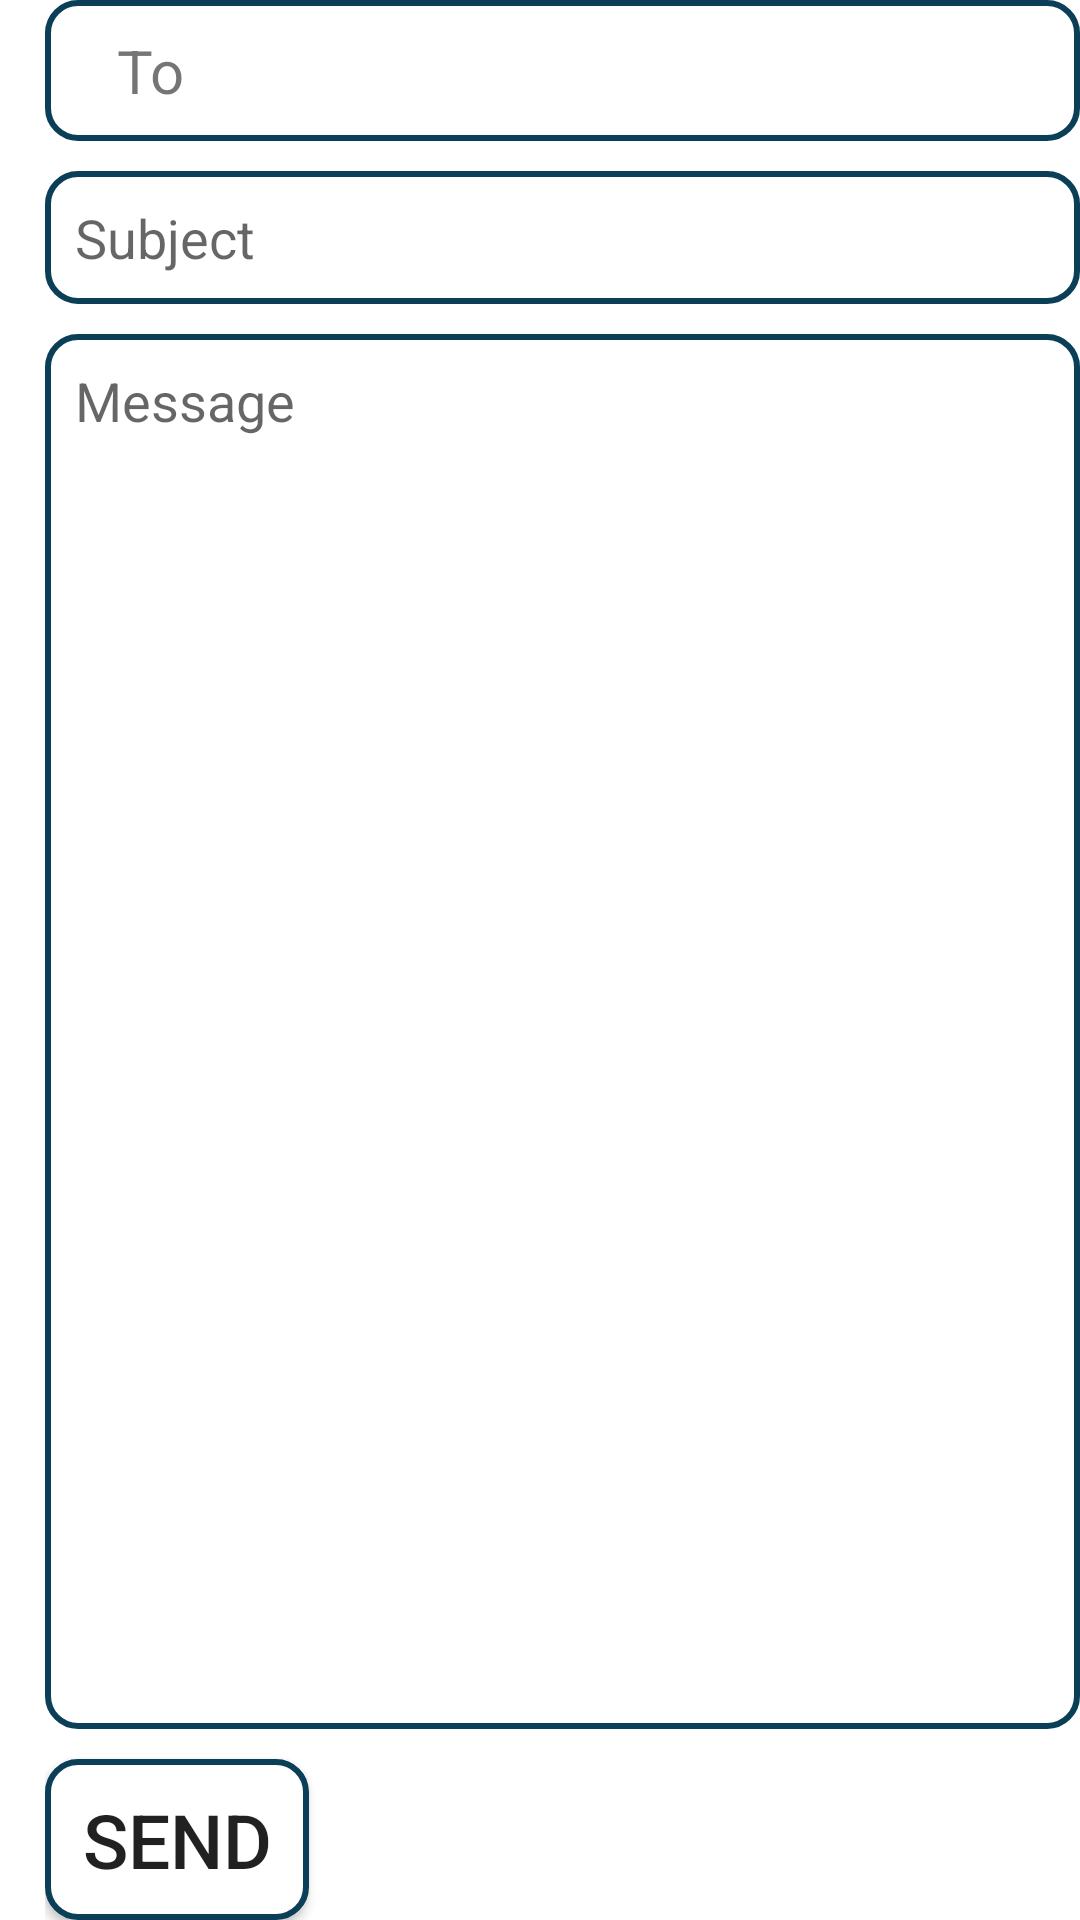

Layout XML and referenced resources for this Android screen:
<!-- AndroidManifest.xml: application theme Theme.TweedeZitMatteoBuscemi -->
<!-- res/layout/custompopupcontact.xml -->
<?xml version="1.0" encoding="utf-8"?>
<LinearLayout xmlns:android="http://schemas.android.com/apk/res/android"
    android:layout_width="350dp"
    android:layout_height="475dp"
    android:layout_gravity="center"
    android:layout_marginTop="10dp"
    android:layout_marginBottom="2dp"
    android:orientation="vertical"
    android:paddingLeft="15dp">

    <LinearLayout
        android:layout_width="match_parent"
        android:layout_height="wrap_content"
        android:padding="10dp"
        android:background="@drawable/bg_round">
        <TextView
            android:layout_width="50dp"
            android:layout_height="wrap_content"
            android:text="@string/contactTo"
            android:textSize="20sp"
            android:gravity="center"/>
        <EditText
            android:layout_width="match_parent"
            android:layout_height="match_parent"
            android:id="@+id/et_to"
            android:background="@color/white"/>

    </LinearLayout>

    <EditText
        android:layout_width="match_parent"
        android:layout_height="wrap_content"
        android:id="@+id/et_subject"
        android:hint="Subject"
        android:padding="10dp"
        android:layout_marginTop="10dp"
        android:background="@drawable/bg_round"/>

    <EditText
        android:layout_width="match_parent"
        android:layout_height="0dp"
        android:layout_weight="1"
        android:id="@+id/et_message"
        android:hint="@string/contactMessage"
        android:padding="10dp"
        android:gravity="top"
        android:layout_marginTop="10dp"
        android:background="@drawable/bg_round"/>

    <Button
        android:layout_width="wrap_content"
        android:layout_height="wrap_content"
        android:id="@+id/bt_send"
        android:text="@string/contactSend"
        android:textSize="25sp"
        android:padding="10dp"
        android:layout_marginTop="10dp"
        android:background="@drawable/bg_round"/>

</LinearLayout>
<!-- resources referenced by this layout -->
<resources>
  <color name="white">#FFFFFFFF</color>
  <!-- drawable bg_round (drawable) -->
  <?xml version="1.0" encoding="utf-8"?>
  <shape xmlns:android="http://schemas.android.com/apk/res/android"
      android:shape="rectangle">
  
      <solid android:color="@color/white"/>
      <corners android:radius="10dp"/>
      <stroke android:width="2dp" android:color="@color/colorPrimaryDark"/>
  
  </shape>
  <string name="contactMessage">Message</string>
  <string name="contactSend">Send</string>
  <string name="contactTo">To</string>
  <style name="Theme.TweedeZitMatteoBuscemi" parent="Theme.MaterialComponents.DayNight.DarkActionBar">
          
          <item name="colorPrimary">@color/colorPrimary</item>
          <item name="colorPrimaryVariant">@color/colorPrimaryDark</item>
          <item name="colorOnPrimary">@color/white</item>
          
          <item name="colorSecondary">@color/colorPrimaryDark</item>
          <item name="colorSecondaryVariant">@color/colorPrimary</item>
          <item name="colorOnSecondary">@color/black</item>
          
          <item name="android:statusBarColor" tools:targetApi="l">?attr/colorPrimaryVariant</item>
          
      </style>
  <color name="colorPrimaryDark">#0A3F57</color>
  <color name="colorPrimary">#138BC1</color>
  <color name="black">#FF000000</color>
</resources>
